Image classification data set "tumor.v3i.folder" (blahblahblah1920/Brain-Tumor-Classification on GitHub). Class labels (4): glioma tumor, meningioma tumor, no tumor, pituitary tumor.

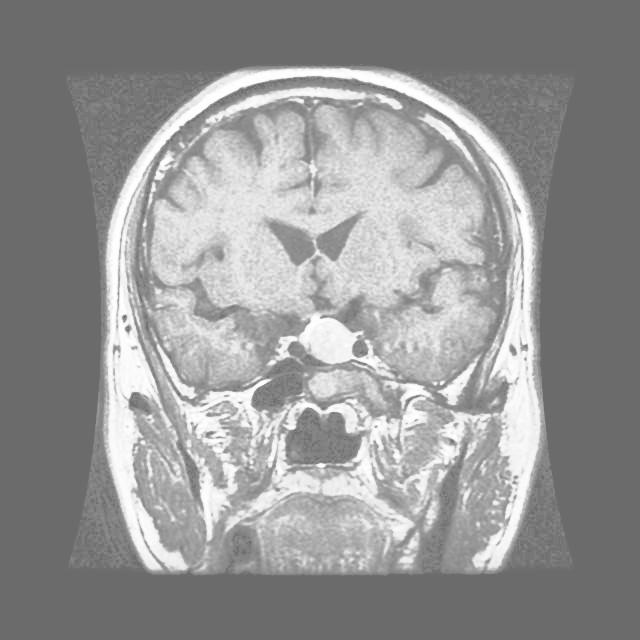
Label: pituitary tumor

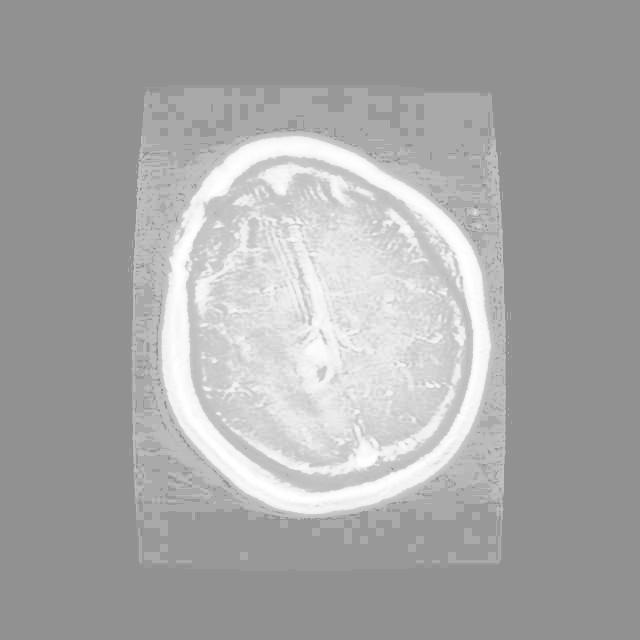
Label: glioma tumor

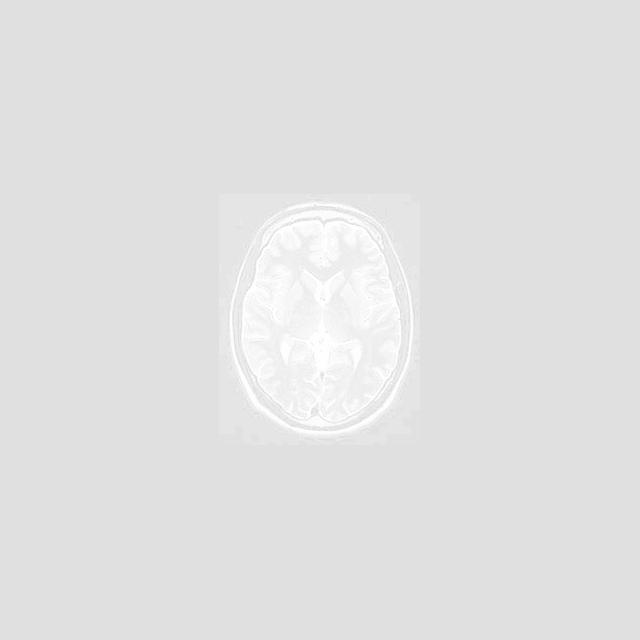
Label: no tumor

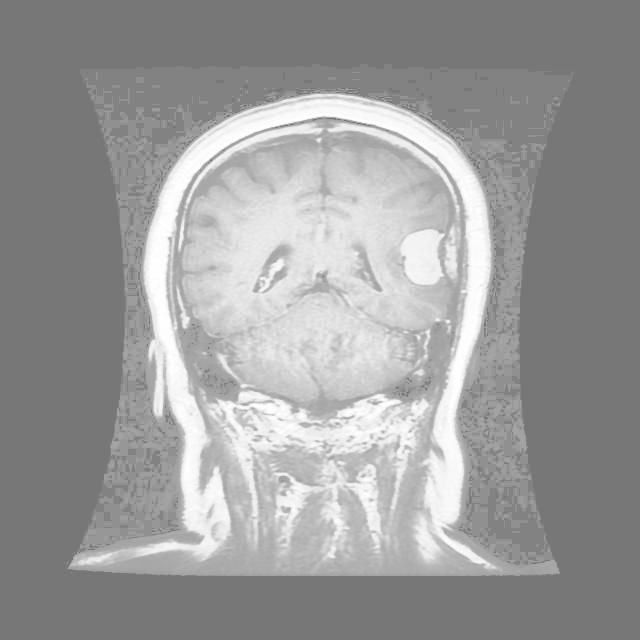
Label: meningioma tumor

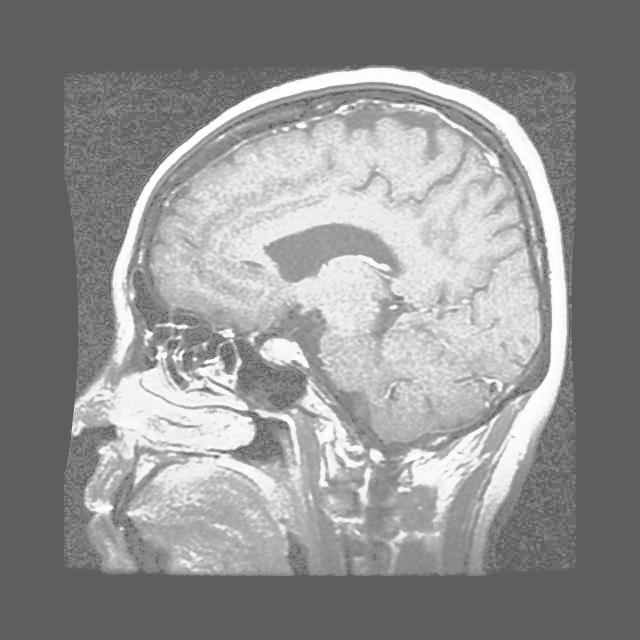
Label: pituitary tumor

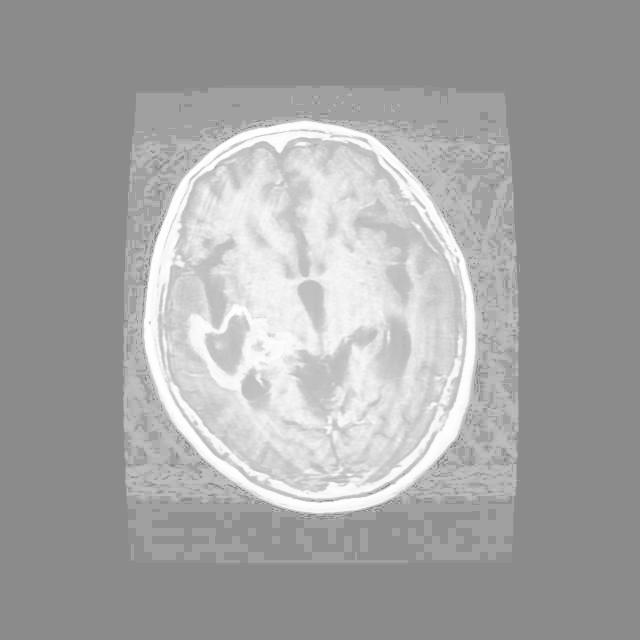
Label: glioma tumor
